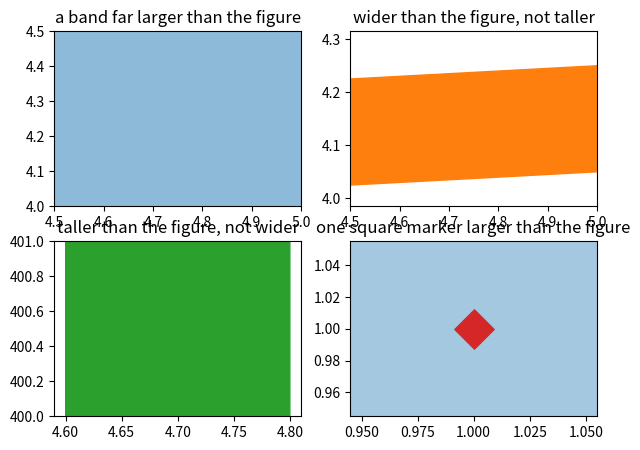

Here is the Python script that generated this plot:
# Written by calculate-plot 0.1.0: this script draws the same figure with Matplotlib 3.11.2.
import matplotlib.pyplot as plt

fig, axs = plt.subplots(2, 2, figsize=(7.0, 5.0))
axs[0, 0].fill_between([0, 2, 4, 6, 8, 10], [0, 3, 1, 4, 2, 5], [9, 7, 8, 6, 9, 8], alpha=0.5)
axs[0, 0].set_xlim(4.5, 5.0)
axs[0, 0].set_ylim(4.0, 4.5)
axs[0, 0].set_title('a band far larger than the figure')
axs[0, 1].fill_between([0, 2, 4, 6, 8, 10], [4.0, 4.1, 4.0, 4.1, 4.0, 4.1], [4.2, 4.3, 4.2, 4.3, 4.2, 4.3], color='C1')
axs[0, 1].set_xlim(4.5, 5.0)
axs[0, 1].set_title('wider than the figure, not taller')
axs[1, 0].fill_between([4.6, 4.7, 4.8], [0, 30, 10], [900, 700, 800], color='C2')
axs[1, 0].set_ylim(400, 401)
axs[1, 0].set_title('taller than the figure, not wider')
axs[1, 1].scatter([1.0], [1.0], s=2000000, marker='s', alpha=0.4)
axs[1, 1].scatter([1.0], [1.0], s=400, marker='D', color='C3')
axs[1, 1].set_title('one square marker larger than the figure')

if __name__ == "__main__":
    plt.show()
